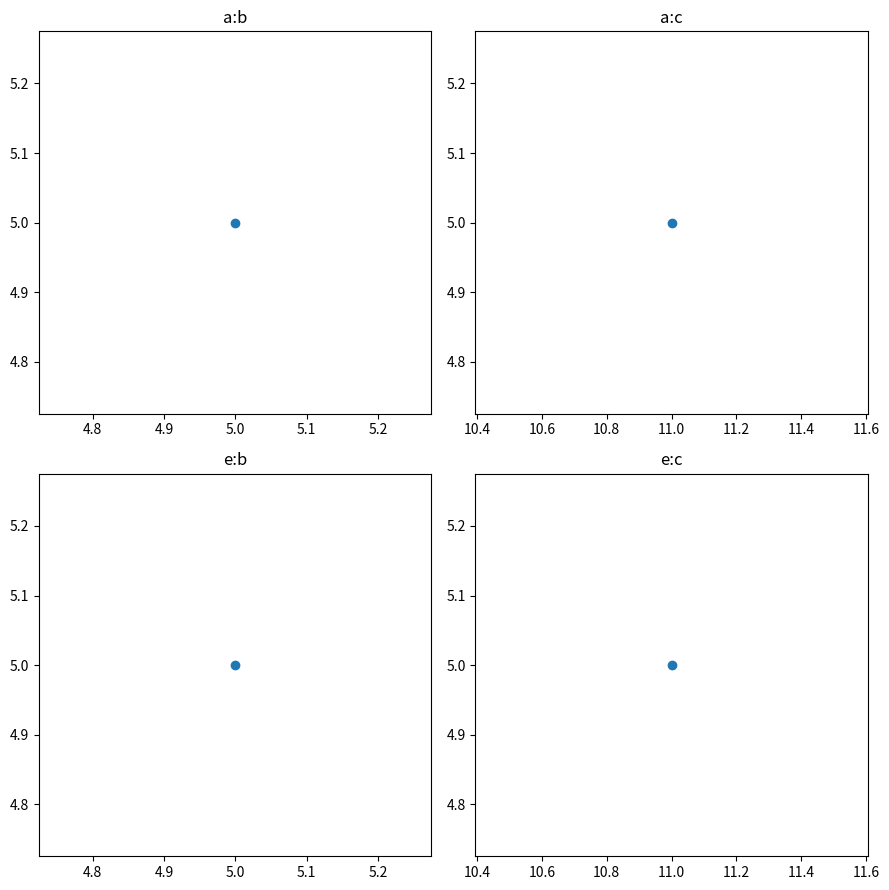

Source code (Python):
from matplotlib import pyplot as plt
import os
import numpy as np

__que = []

def push(op, rel, x, y):
    __que.append(f'{op} {rel} {x} {y}')

def flush():
    global __que
    with open('stats.txt', 'a') as f:
        f.write('\n'.join(__que) + '\n')
    __que.clear()

def reload():
    with open('stats.txt', 'r') as f:
        data = f.read().splitlines()
        
    try: os.remove('stats.txt')
    except: pass

    ops = {}
    
    for d in data:
        op, rel, x, y = d.split(' ')
        k = f'{op}:{rel}'

        if op not in ops:
            ops[k] = []

        ops[k].append((float(x), float(y)))

    return ops

def make_report():
    data = reload()

    categories = {}
    
    for x in data:
        c = x.split(':')[0]

        if c not in categories:
            categories[c] = []
            
        categories[c].append(x)
    
    scatter_w, scatter_h, padding = 4, 4, 1
    
    y_scatters = len(categories)
    x_scatters = max([len(v) for v in categories.values()])

    fig_w = scatter_w * x_scatters + padding * (x_scatters - 1)
    fig_h = scatter_h * y_scatters + padding * (y_scatters - 1)

    fig, axs = plt.subplots(y_scatters, x_scatters, figsize=(fig_w, fig_h))

    for i, (cat, values) in enumerate(categories.items()):
        for j, k in enumerate(values):
            d = np.array(data[k])
            x, y = d[:, 0], d[:, 1]
            
            print(i, j, x, y)

            axs[i, j].scatter(x, y)
            axs[i, j].set_title(k)

    fig.tight_layout()
    
    # to file
    plt.savefig('stats.png')
    
if __name__ == '__main__':
    push('a', 'b', 1, 2)
    push('a', 'b', 3, 4)
    push('a', 'b', 5, 6)
    push('a', 'c', 7, 8)
    push('a', 'c', 9, 10)
    push('a', 'c', 11, 12)
    
    push('a', 'b', 2, 2)
    push('a', 'b', 3, 5)
    push('a', 'b', 5, 5)
    push('a', 'c', 7, 5)
    push('a', 'c', 9, 5)
    push('a', 'c', 11, 5)
    
    push('e', 'b', 1, 2)
    push('e', 'b', 3, 4)
    push('e', 'b', 5, 6)
    push('e', 'c', 7, 8)
    push('e', 'c', 9, 10)
    push('e', 'c', 11, 12)
    
    push('e', 'b', 2, 2)
    push('e', 'b', 3, 5)
    push('e', 'b', 5, 5)
    push('e', 'c', 7, 5)
    push('e', 'c', 9, 5)
    push('e', 'c', 11, 5)
    
    flush()
    make_report()
